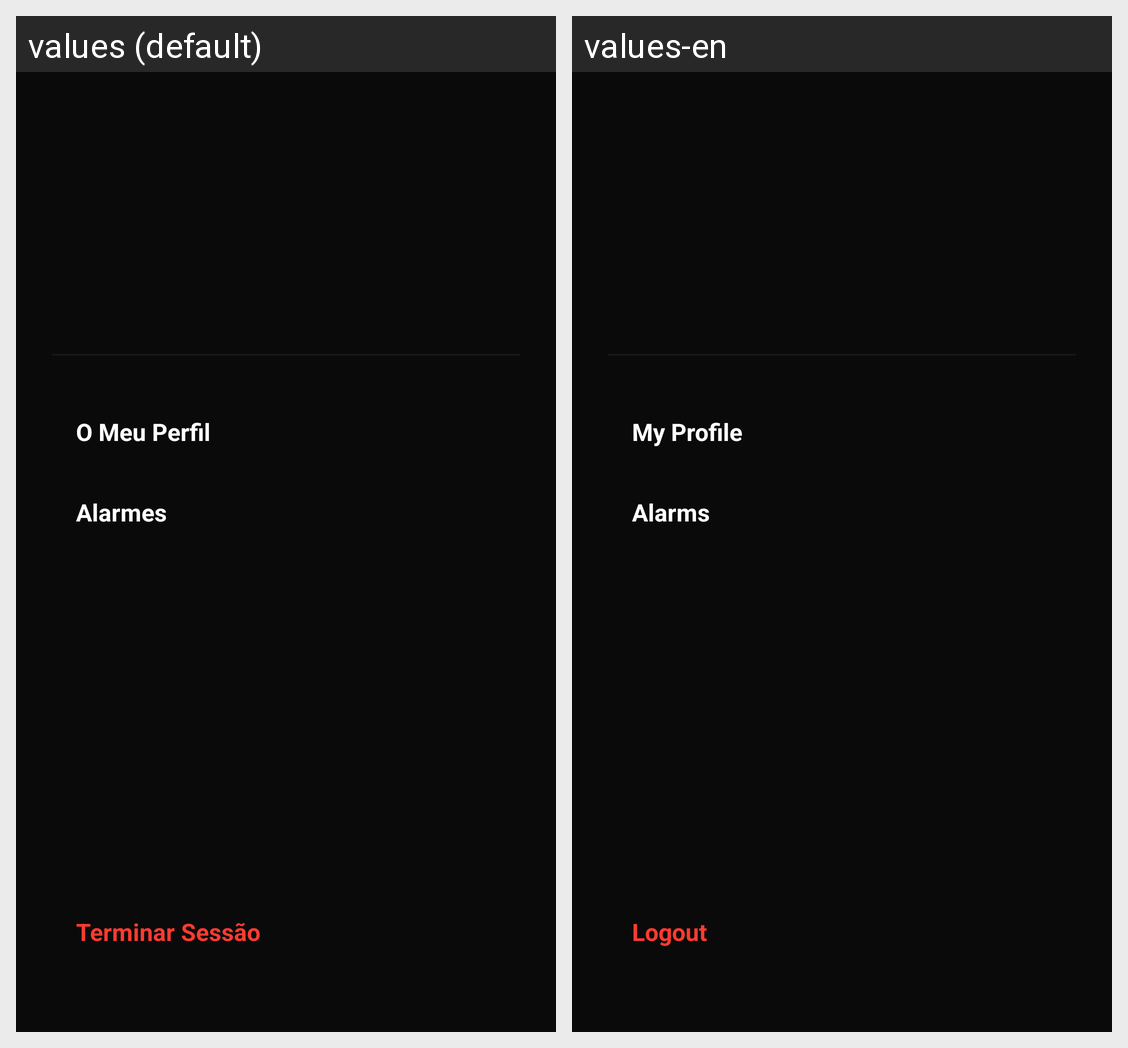

Strings drawn on this Android screen and how each of the app's shown locales translates them:
Android screen res/layout/component_slider.xml rendered under 2 locales, left to right: values (default), values-en. Device: Nexus 5 (rendered at 1080×1920; each locale shown at half size, 540×960, under a caption strip naming it); theme Theme.UbiGuard.
Strings drawn on this screen, with the default value and each locale's value (text and hints the layout hard-codes, and strings that could not be matched under every locale, appear in the picture but are not listed):

menu_profile
  values: O Meu Perfil
  values-en: My Profile

menu_alarms
  values: Alarmes
  values-en: Alarms

menu_logout
  values: Terminar Sessão
  values-en: Logout
